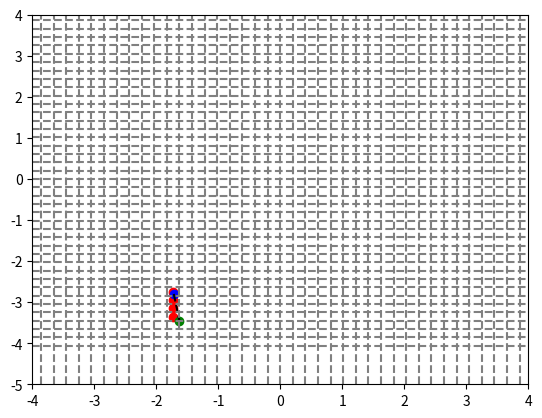

This chart was generated by the following Python code:
import math
import sys

def amantides_woo(box_size, c1, c2):
    points = []

    x1 = c1[0]
    y1 = c1[1]
    x2 = c2[0]
    y2 = c2[1]

    x = math.floor(x1/box_size)
    y = math.floor(y1/box_size)

    xEnd = math.floor(x2/box_size)
    yEnd = math.floor(y2/box_size)

    dx = x2-x1
    dy = y2-y1

    stepX = 1 if dx > 0 else -1
    stepY = 1 if dy > 0 else -1

    tMaxX = sys.float_info.max if dx == 0 else ((math.floor(x1/box_size)+1)*box_size - x1 if dx > 0 else x1 - math.floor(x1/box_size)*box_size) / abs(dx)
    tMaxY = sys.float_info.max if dy == 0 else ((math.floor(y1/box_size)+1)*box_size - y1 if dy > 0 else y1 - math.floor(y1/box_size)*box_size) / abs(dy)

    tDeltaX = sys.float_info.max if dx == 0 else box_size / abs(dx)
    tDeltaY = sys.float_info.max if dy == 0 else box_size / abs(dy)

    points.append(((x+0.5)*box_size, (y+0.5)*box_size))

    while x != xEnd or y != yEnd:
        if tMaxX < tMaxY:
            tMaxX += tDeltaX
            x += stepX
        else:
            tMaxY += tDeltaY
            y += stepY

        points.append(((x+0.5)*box_size, (y+0.5)*box_size))

    return points

box_size = 0.203125
start = (-1.7170290039795573, -2.7998086036802663)
target = (-1.625, -3.453125)

#Plot and visualize
import matplotlib.pyplot as plt

fig, ax = plt.subplots()
ax.set_xlim(-4, 4)
ax.set_ylim(-5, 4)

#Small offset towards the target, so the raytracing method selects the correct cell
start_with_offset = (start[0] + (target[0] - start[0]) / 1000, start[1] + (target[1] - start[1]) / 1000)
#Small offset towards the start, so the raytracing method selects the correct cell
target_with_offset = (target[0] + (start[0] - target[0]) / 1000, target[1] + (start[1] - target[1]) / 1000)

points = amantides_woo(box_size, start_with_offset, target_with_offset)

ax.plot([p[0] for p in points], [p[1] for p in points], 'ro-')
ax.plot(start[0], start[1], 'bo')
ax.plot(target[0], target[1], 'go')
ax.plot([start_with_offset[0], target_with_offset[0]], [start_with_offset[1], target_with_offset[1]], 'k--')

#plot lines every box_size
for i in range(-20, 20):
    ax.axvline(x=i*box_size, color='gray', linestyle='--')
    ax.axhline(y=i*box_size, color='gray', linestyle='--')

plt.show()